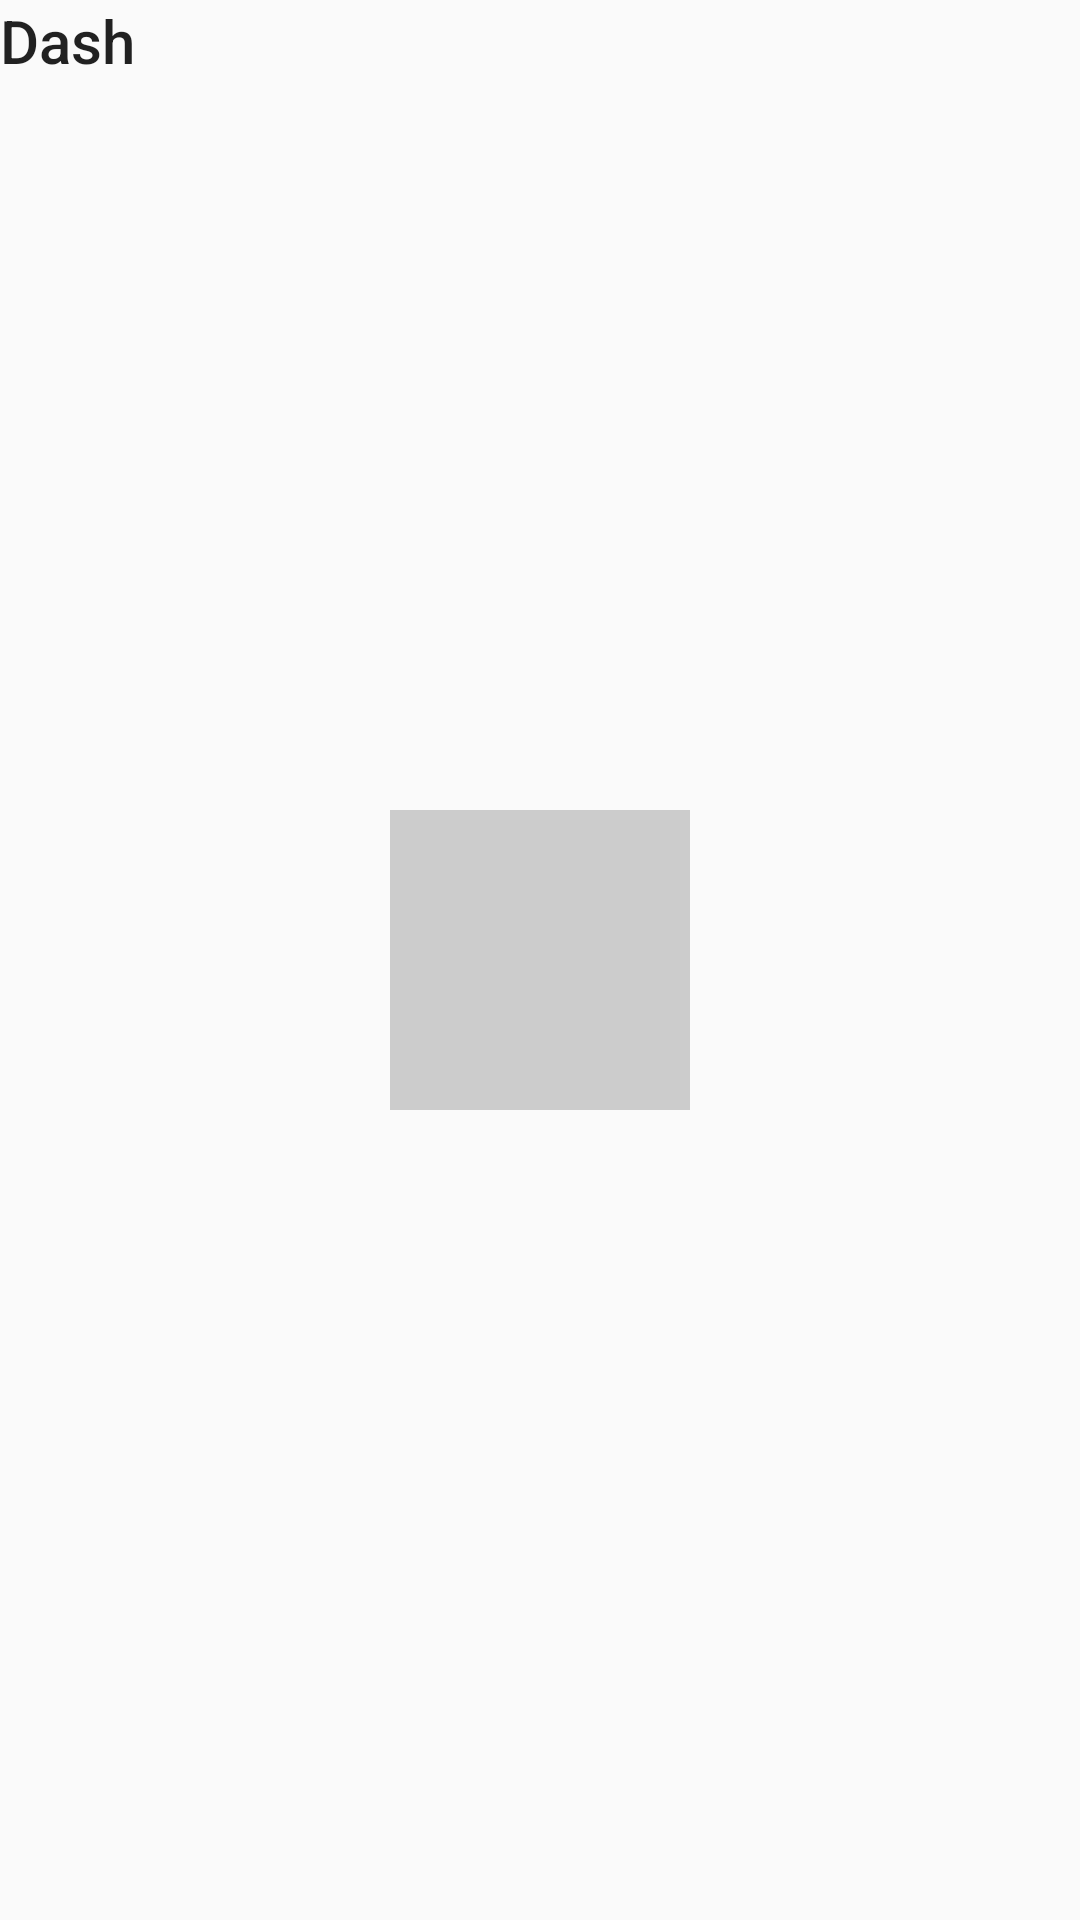

Layout XML and referenced resources for this Android screen:
<!-- AndroidManifest.xml: application theme AppTheme -->
<!-- res/layout/fragment_dash.xml -->
<?xml version="1.0" encoding="utf-8"?>
<RelativeLayout xmlns:android="http://schemas.android.com/apk/res/android"
    xmlns:tools="http://schemas.android.com/tools"
    android:layout_width="match_parent"
    android:layout_height="match_parent"
    tools:context=".DashFragment">

    
    <TextView
        style="@style/Base.TextAppearance.AppCompat.Title"
        android:layout_width="match_parent"
        android:layout_height="match_parent"
        android:text="@string/title_dash" />

    <ImageView
        android:id="@+id/imgv"
        android:background="#CCCCCC"
        android:layout_width="100dp"
        android:layout_height="100dp"
        android:scaleType="centerCrop"
        android:layout_centerInParent="true"/>

</RelativeLayout>
<!-- resources referenced by this layout -->
<resources>
  <string name="title_dash">Dash</string>
  <style name="AppTheme" parent="Theme.AppCompat.Light.DarkActionBar">
          
          <item name="colorPrimary">@color/colorPrimary</item>
          <item name="colorPrimaryDark">@color/colorPrimaryDark</item>
          <item name="colorAccent">@color/colorAccent</item>
  
          <item name="android:windowActivityTransitions">true</item>
  
      </style>
  <!-- not gathered from this repository: default colours our renderer supplied (Android Studio template values) -->
  <color name="colorPrimary">#FF6200EE</color>
  <color name="colorPrimaryDark">#FF3700B3</color>
  <color name="colorAccent">#FF03DAC5</color>
</resources>
